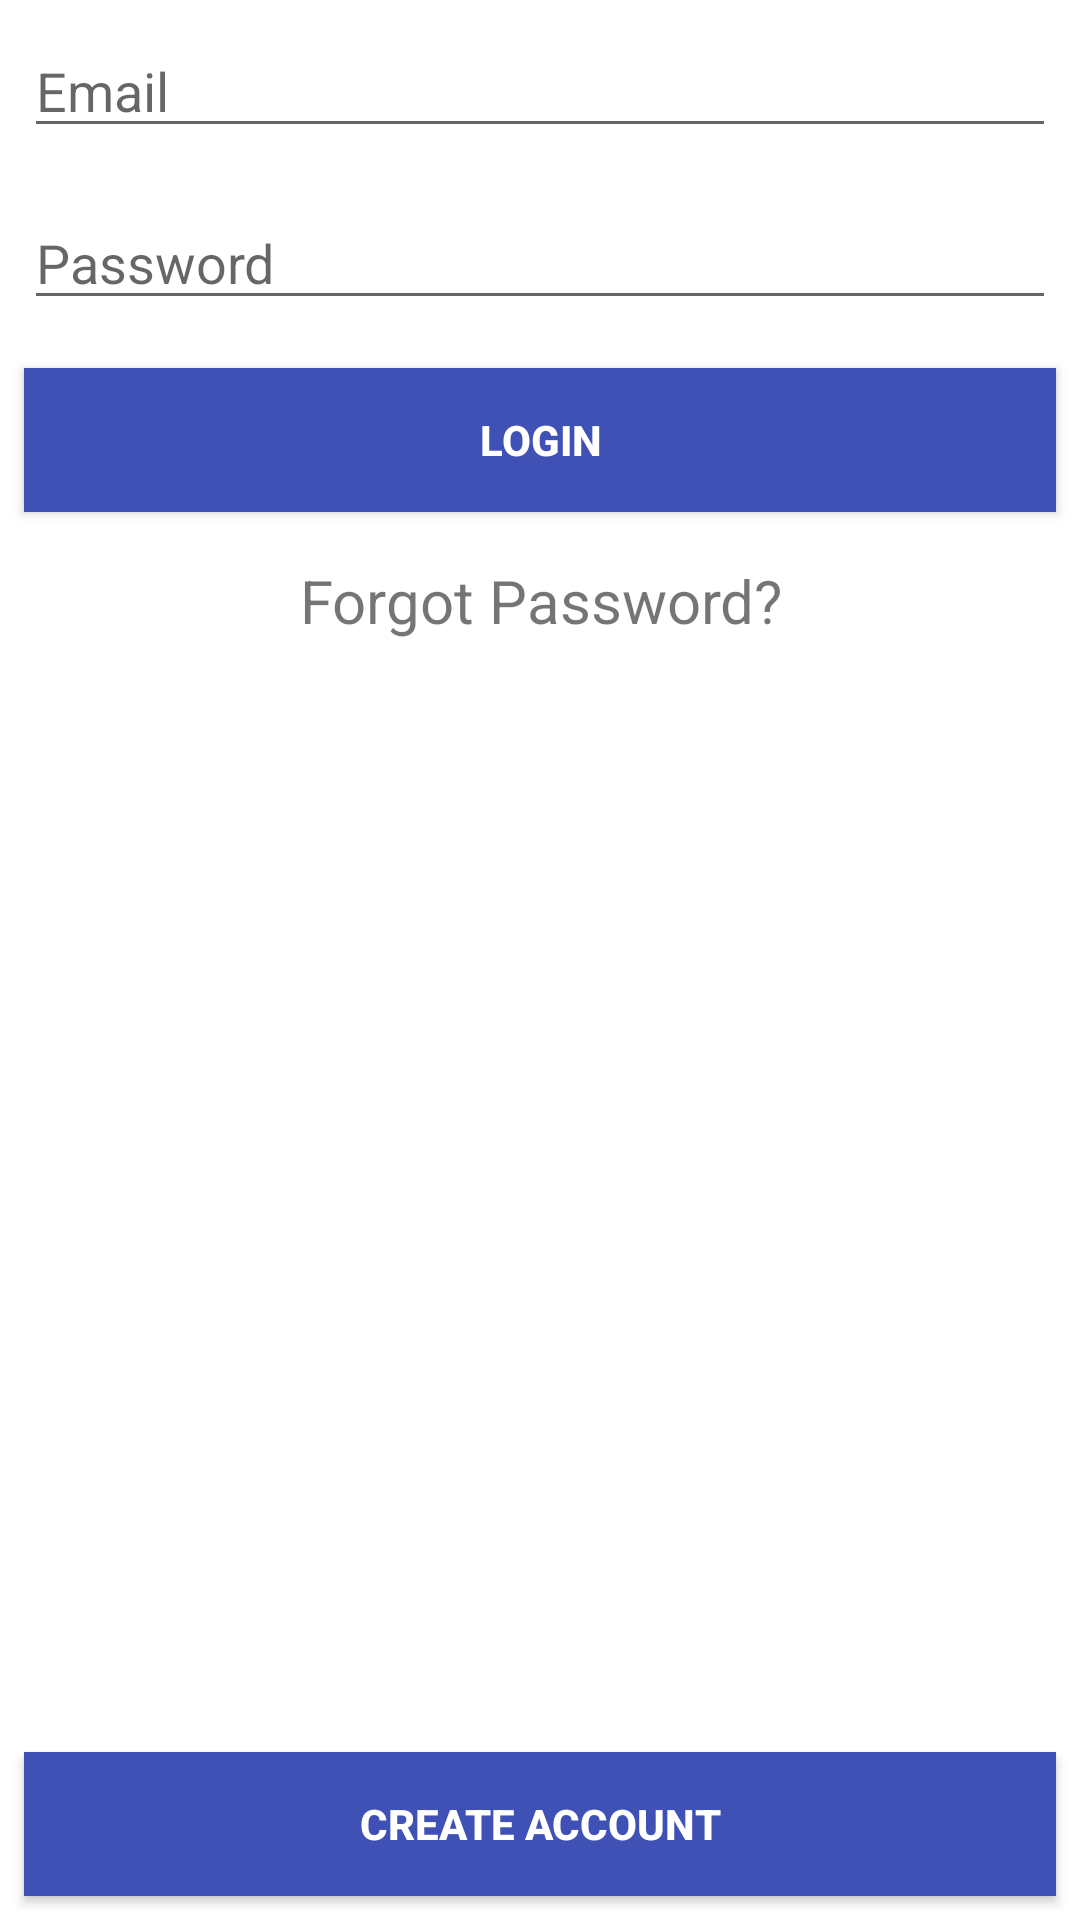

Layout XML and referenced resources for this Android screen:
<!-- AndroidManifest.xml: application theme Theme.UsersAuthKt -->
<!-- res/layout/activity_login.xml -->
<?xml version="1.0" encoding="utf-8"?>
<RelativeLayout xmlns:android="http://schemas.android.com/apk/res/android"
    xmlns:app="http://schemas.android.com/apk/res-auto"
    xmlns:tools="http://schemas.android.com/tools"
    android:layout_width="match_parent"
    android:layout_height="match_parent"
    tools:context=".users.LoginActivity">

    <EditText
        android:id="@+id/et_email"
        style="@style/viewCustom"
        android:ems="10"
        android:hint="@string/email"
        android:inputType="textEmailAddress"
        android:autofillHints="" />
    <EditText
        android:id="@+id/et_password"
        style="@style/viewCustom"
        android:layout_below="@id/et_email"
        android:ems="10"
        android:hint="@string/password"
        android:inputType="textPassword"
        android:autofillHints="" />
    <Button
        android:id="@+id/btn_login"
        style="@style/viewCustom"
        android:layout_below="@id/et_password"
        android:background="@color/btn_color"
        android:text="@string/login_title"
        android:textColor="@android:color/white"
        android:textStyle="bold" />
    <TextView
        android:id="@+id/tv_forgot_password"
        style="@style/viewCustom"
        android:layout_below="@id/btn_login"
        android:clickable="true"
        android:gravity="center_horizontal"
        android:text="@string/forgot_password"
        android:textSize="20sp"
        android:focusable="true" />
    <Button
        android:id="@+id/btn_register_account"
        style="@style/viewCustom"
        android:layout_alignParentBottom="true"
        android:background="@color/btn_color"
        android:text="@string/create_act"
        android:textColor="@android:color/white"
        android:textStyle="bold" />

</RelativeLayout>
<!-- resources referenced by this layout -->
<resources>
  <color name="btn_color">#3F51B5</color>
  <string name="create_act">Create Account</string>
  <string name="email">Email</string>
  <string name="forgot_password">Forgot Password?</string>
  <string name="login_title">Login</string>
  <string name="password">Password</string>
  <style name="viewCustom">
          <item name="android:layout_width">match_parent</item>
          <item name="android:layout_height">wrap_content</item>
          <item name="android:layout_margin">8dp</item>
      </style>
  <style name="Theme.UsersAuthKt" parent="Theme.MaterialComponents.DayNight.DarkActionBar">
          
          <item name="colorPrimary">@color/purple_500</item>
          <item name="colorPrimaryVariant">@color/purple_700</item>
          <item name="colorOnPrimary">@color/white</item>
          
          <item name="colorSecondary">@color/teal_200</item>
          <item name="colorSecondaryVariant">@color/teal_700</item>
          <item name="colorOnSecondary">@color/black</item>
          
          <item name="android:statusBarColor" tools:targetApi="l">?attr/colorPrimaryVariant</item>
          
      </style>
  <color name="purple_500">#FF6200EE</color>
  <color name="purple_700">#FF3700B3</color>
  <color name="white">#FFFFFFFF</color>
  <color name="teal_200">#FF03DAC5</color>
  <color name="teal_700">#FF018786</color>
  <color name="black">#FF000000</color>
</resources>
